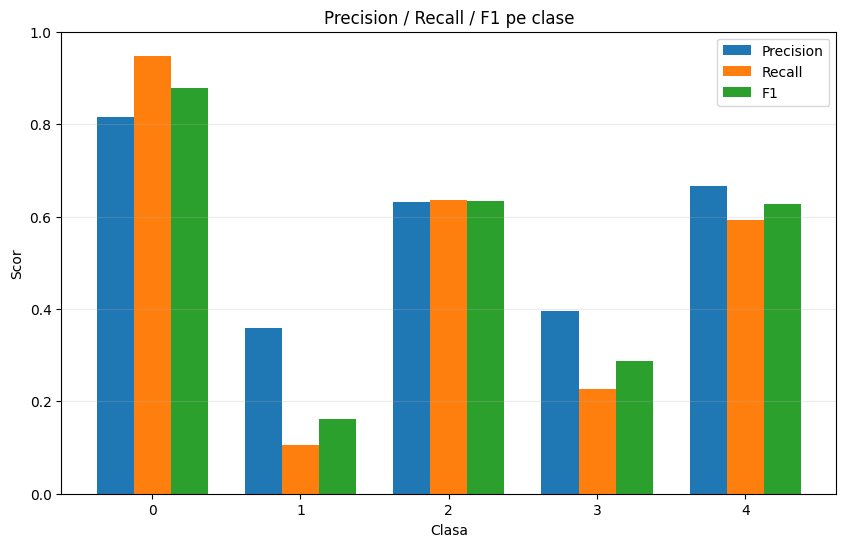

Source data for this figure (header and first rows):
class, precision, recall, f1, support
0, 0.8157, 0.9485, 0.8771, 1204
1, 0.3582, 0.1053, 0.1627, 228
2, 0.6319, 0.636, 0.6339, 467
3, 0.3953, 0.2267, 0.2881, 75
4, 0.6667, 0.5926, 0.6275, 54
